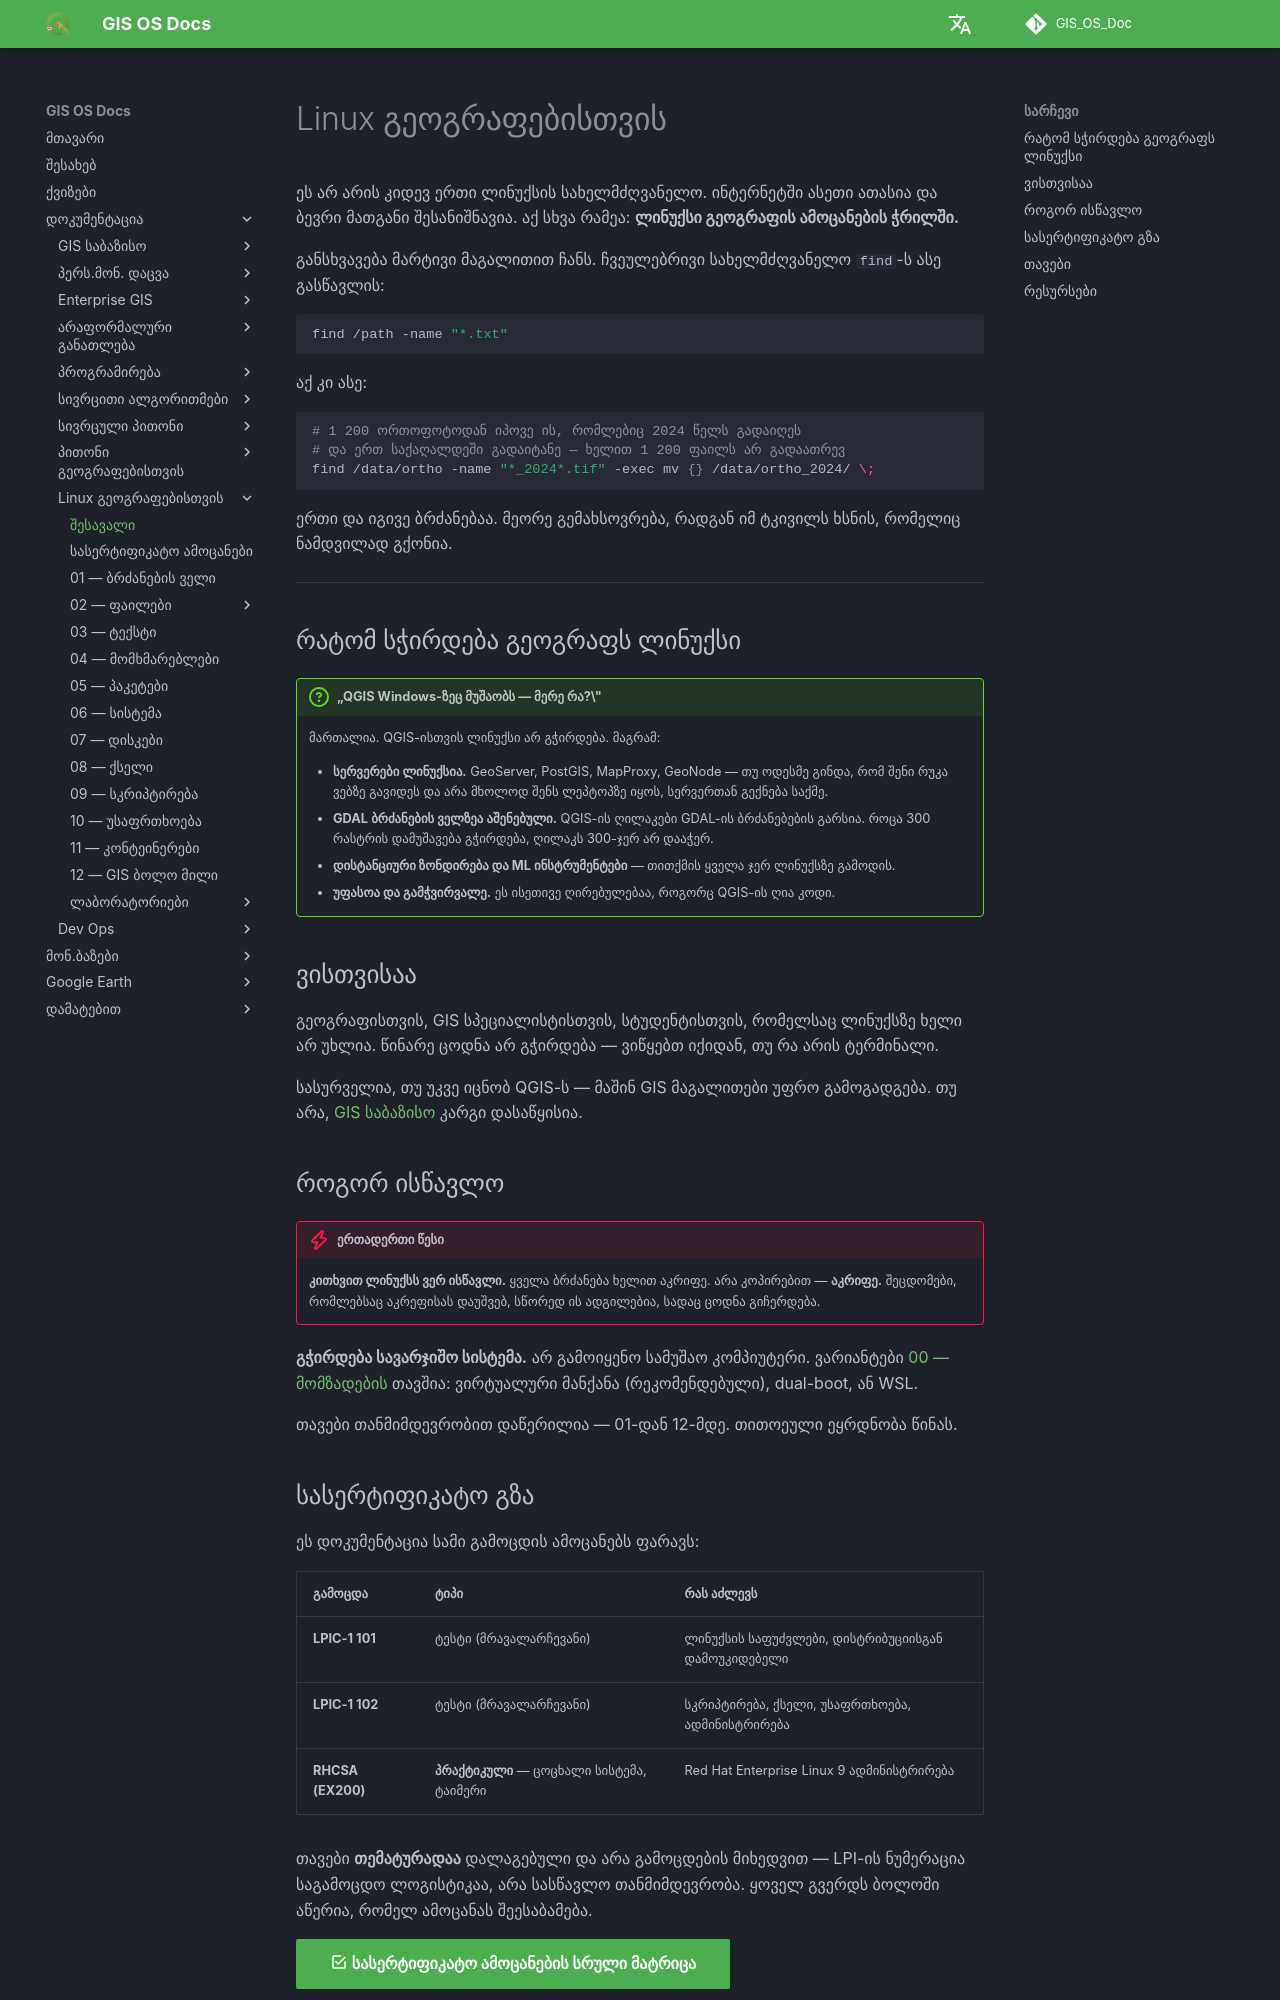

repository: GIS-Edu-Georgia/GIS_OS_Doc · page: Linux/intro/index.html · generator: mkdocs

# Linux გეოგრაფებისთვის

ეს არ არის კიდევ ერთი ლინუქსის სახელმძღვანელო. ინტერნეტში ასეთი ათასია და ბევრი მათგანი
შესანიშნავია. აქ სხვა რამეა: **ლინუქსი გეოგრაფის ამოცანების ჭრილში.**

განსხვავება მარტივი მაგალითით ჩანს. ჩვეულებრივი სახელმძღვანელო `find`-ს ასე გასწავლის:

```bash
find /path -name "*.txt"
```

აქ კი ასე:

```bash
# 1 200 ორთოფოტოდან იპოვე ის, რომლებიც 2024 წელს გადაიღეს
# და ერთ საქაღალდეში გადაიტანე — ხელით 1 200 ფაილს არ გადაათრევ
find /data/ortho -name "*_2024*.tif" -exec mv {} /data/ortho_2024/ \;
```

ერთი და იგივე ბრძანებაა. მეორე გემახსოვრება, რადგან იმ ტკივილს ხსნის, რომელიც ნამდვილად გქონია.

---

## რატომ სჭირდება გეოგრაფს ლინუქსი

!!! question "„QGIS Windows-ზეც მუშაობს — მერე რა?\""

    მართალია. QGIS-ისთვის ლინუქსი არ გჭირდება. მაგრამ:

    - **სერვერები ლინუქსია.** GeoServer, PostGIS, MapProxy, GeoNode — თუ ოდესმე გინდა,
      რომ შენი რუკა ვებზე გავიდეს და არა მხოლოდ შენს ლეპტოპზე იყოს, სერვერთან გექნება საქმე.
    - **GDAL ბრძანების ველზეა აშენებული.** QGIS-ის ღილაკები GDAL-ის ბრძანებების გარსია.
      როცა 300 რასტრის დამუშავება გჭირდება, ღილაკს 300-ჯერ არ დააჭერ.
    - **დისტანციური ზონდირება და ML ინსტრუმენტები** — თითქმის ყველა ჯერ ლინუქსზე გამოდის.
    - **უფასოა და გამჭვირვალე.** ეს ისეთივე ღირებულებაა, როგორც QGIS-ის ღია კოდი.

## ვისთვისაა

გეოგრაფისთვის, GIS სპეციალისტისთვის, სტუდენტისთვის, რომელსაც ლინუქსზე ხელი არ უხლია.
წინარე ცოდნა არ გჭირდება — ვიწყებთ იქიდან, თუ რა არის ტერმინალი.

სასურველია, თუ უკვე იცნობ QGIS-ს — მაშინ GIS მაგალითები უფრო გამოგადგება.
თუ არა, [GIS საბაზისო](../GIS_Basic/Software/QGIS.md) კარგი დასაწყისია.

## როგორ ისწავლო

!!! danger "ერთადერთი წესი"
    **კითხვით ლინუქსს ვერ ისწავლი.** ყველა ბრძანება ხელით აკრიფე. არა კოპირებით — **აკრიფე.**
    შეცდომები, რომლებსაც აკრეფისას დაუშვებ, სწორედ ის ადგილებია, სადაც ცოდნა გიჩერდება.

**გჭირდება სავარჯიშო სისტემა.** არ გამოიყენო სამუშაო კომპიუტერი. ვარიანტები
[00 — მომზადების](00_Setup/index.md) თავშია: ვირტუალური მანქანა (რეკომენდებული),
dual-boot, ან WSL.

თავები თანმიმდევრობით დაწერილია — 01-დან 12-მდე. თითოეული ეყრდნობა წინას.
